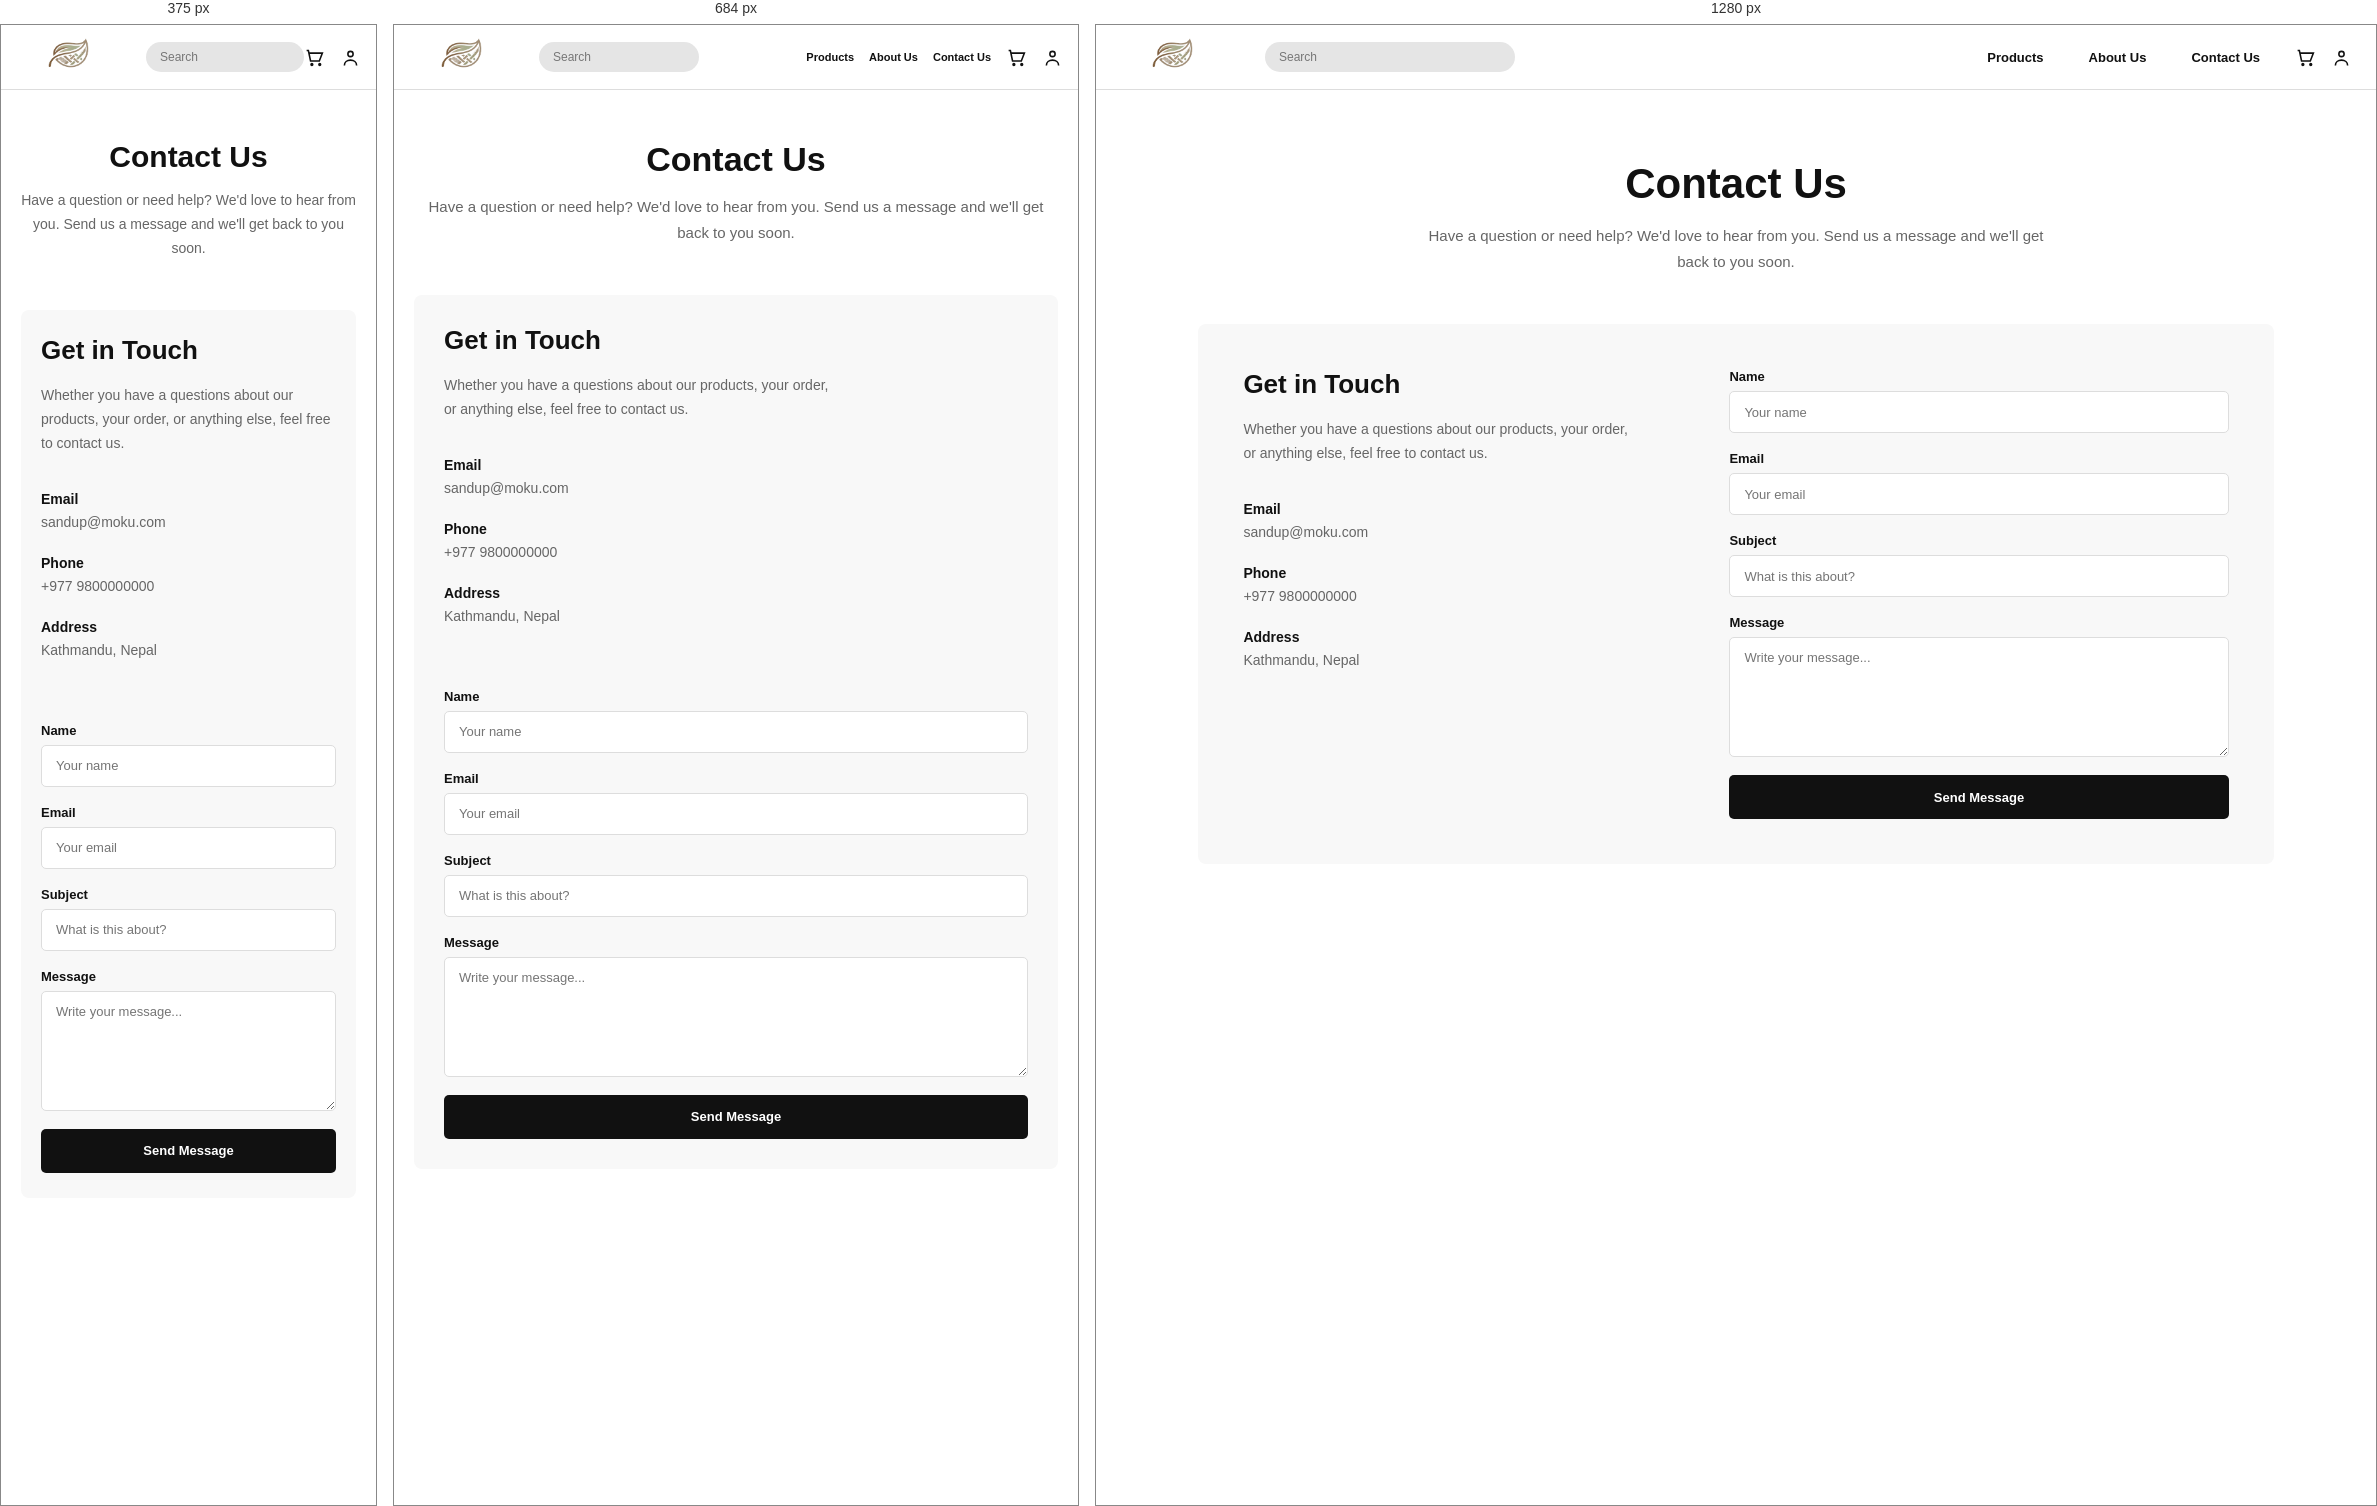
Rendered at 375 px, 684 px and 1280 px, left to right.

<!-- file: contact.html -->
<!DOCTYPE html>
<html lang="en">
<head>
    <meta charset="UTF-8">
    <meta name="viewport" content="width=device-width, initial-scale=1.0">
    <title>Contact Us - Moku</title>

    <link rel="stylesheet" href="style.css">
</head>

<body>

    <!-- Navigation Bar -->
    <nav class="navbar">

        <!-- Company Name -->
    <div class="logo">
        <img src="main logo.png" alt="Moku" style="width: 120px; height: 60px;">
    </div>

        <!-- Search Bar -->
        <div class="search-container">
            <input
                type="text"
                class="search"
                placeholder="Search"
            >
        </div>

        <!-- Navigation Links -->
        <div class="nav-links">
            <a href="products.html">Products</a>
            <a href="about.html">About Us</a>
            <a href="contact.html">Contact Us</a>
        </div>

        <!-- Icons -->
        <div class="nav-icons">

            <!-- Cart Icon -->
            <svg class="icon" viewBox="0 0 24 24">
                <path d="M3 4h2l2.5 12h10L21 7H6"/>
                <circle cx="9" cy="20" r="1"/>
                <circle cx="18" cy="20" r="1"/>
            </svg>

            <!-- Account Icon -->
            <svg class="icon" viewBox="0 0 24 24">
                <circle cx="12" cy="8" r="3"/>
                <path d="M5 21c0-3.5 3-6 7-6s7 2.5 7 6"/>
            </svg>

        </div>

    </nav>


    <!-- Contact Section -->
    <main class="contact-page">

        <section class="contact-section">

            <div class="contact-heading">
                <h1>Contact Us</h1>
                <p>
                    Have a question or need help? We'd love to hear from you.
                    Send us a message and we'll get back to you soon.
                </p>
            </div>

            <div class="contact-container">

                <!-- Contact Information -->
                <div class="contact-info">

                    <h2>Get in Touch</h2>

                    <p>
                        Whether you have a questions about our products,
                        your order, or anything else, feel free to contact us.
                    </p>

                    <div class="contact-detail">
                        <h3>Email</h3>
                        <p>sandup@moku.com</p>
                    </div>

                    <div class="contact-detail">
                        <h3>Phone</h3>
                        <p>+977 9800000000</p>
                    </div>

                    <div class="contact-detail">
                        <h3>Address</h3>
                        <p>Kathmandu, Nepal</p>
                    </div>

                </div>


                <!-- Contact Form -->
                <form class="contact-form">

                    <div class="form-group">
                        <label for="name">Name</label>
                        <input
                            type="text"
                            id="name"
                            name="name"
                            placeholder="Your name"
                            required
                        >
                    </div>

                    <div class="form-group">
                        <label for="email">Email</label>
                        <input
                            type="email"
                            id="email"
                            name="email"
                            placeholder="Your email"
                            required
                        >
                    </div>

                    <div class="form-group">
                        <label for="subject">Subject</label>
                        <input
                            type="text"
                            id="subject"
                            name="subject"
                            placeholder="What is this about?"
                        >
                    </div>

                    <div class="form-group">
                        <label for="message">Message</label>
                        <textarea
                            id="message"
                            name="message"
                            rows="6"
                            placeholder="Write your message..."
                            required
                        ></textarea>
                    </div>

                    <button type="submit" class="contact-button">
                        Send Message
                    </button>

                </form>

            </div>

        </section>

    </main>

</body>
</html>

/* @media block from style.css */
@media (max-width: 768px) {

    .navbar {
        padding: 0 15px;
    }

    .search-container {
        width: 160px;
        margin-left: 10px;
    }

    .nav-links {
        gap: 15px;
        margin-right: 15px;
    }

    .nav-links a {
        font-size: 11px;
    }
}

/* @media block from style.css */
@media (max-width: 600px) {

    .nav-links {
        display: none;
    }

    .search-container {
        width: 180px;
    }
}

/* @media block from style.css */
@media (max-width: 768px) {

    .contact-page {
        padding: 50px 20px;
    }

    .contact-heading h1 {
        font-size: 34px;
    }

    .contact-container {
        grid-template-columns: 1fr;

        gap: 40px;

        padding: 30px;
    }
}

/* @media block from style.css */
@media (max-width: 600px) {

    .contact-heading h1 {
        font-size: 30px;
    }

    .contact-heading p {
        font-size: 14px;
    }

    .contact-container {
        padding: 25px 20px;
    }
}